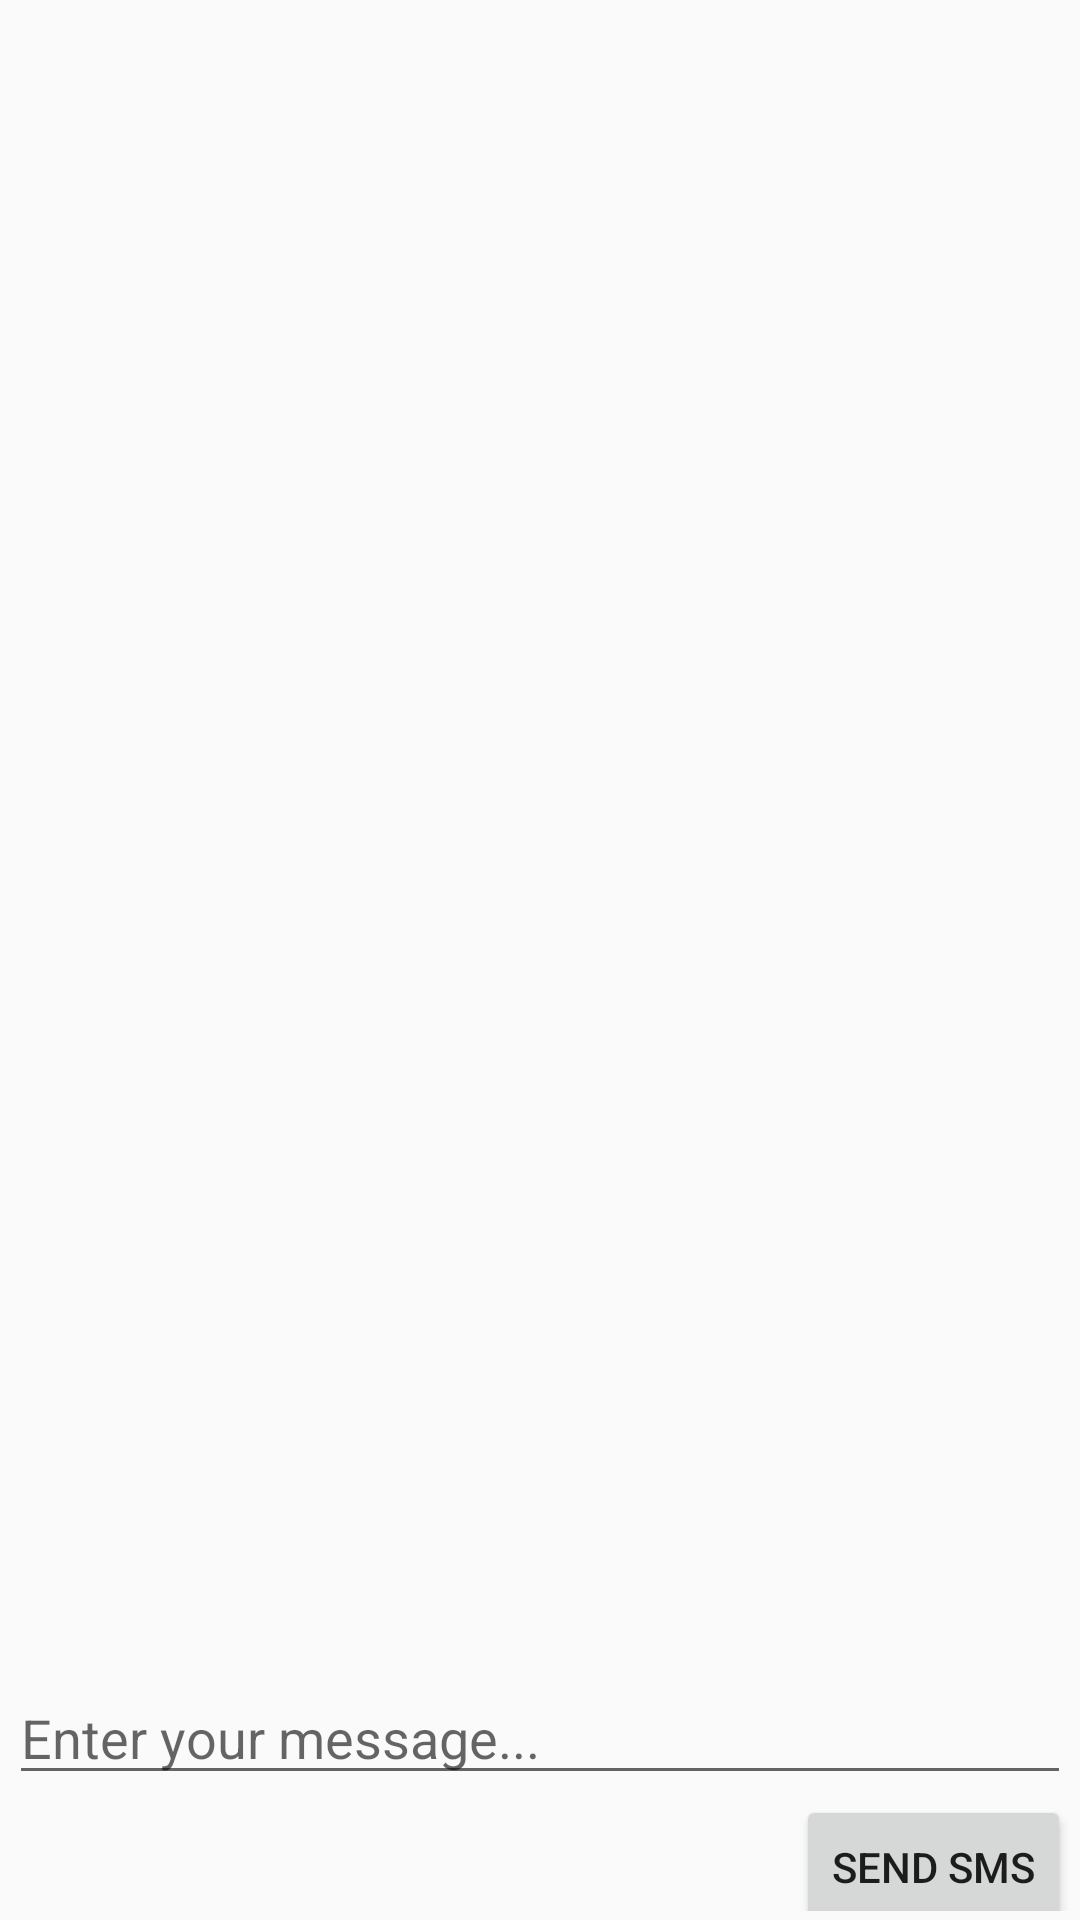

Android layout source for this screen:
<!-- AndroidManifest.xml: application theme AppTheme -->
<!-- res/layout/send_sms.xml -->
<?xml version="1.0" encoding="utf-8"?>
<LinearLayout xmlns:android="http://schemas.android.com/apk/res/android"
    xmlns:tools="http://schemas.android.com/tools"
    android:layout_width="match_parent"
    android:layout_height="match_parent"
    android:orientation="vertical"
    android:padding="3dp"
    tools:context=".SendSMS">

    <LinearLayout
        android:layout_width="fill_parent"
        android:layout_height="match_parent"
        android:orientation="vertical"
        android:weightSum="1">

        <TextView
            android:layout_marginTop="10dp"
            android:layout_width="match_parent"
            android:text=""
            android:textSize="20sp"
            android:id="@+id/txtSMSName"
            android:layout_height="wrap_content">
        </TextView>

        <TextView
            android:text=""
            android:id="@+id/txtSMSPhone"
            android:layout_width="match_parent"
            android:layout_height="wrap_content"
            android:textSize="16sp">
        </TextView>

        <ListView
            android:layout_width="match_parent"
            android:layout_height="0dp"
            android:id="@+id/list_chat"
            android:layout_gravity="center_horizontal"
            android:layout_weight="1.02"
            android:layout_marginTop="15dp"
            android:stackFromBottom="true"
            android:transcriptMode="alwaysScroll"/>

        <EditText
            android:id="@+id/txtSMSMessage"
            android:hint="@string/txtEnterMessage"
            android:layout_width="match_parent"
            android:layout_height="wrap_content"
            >
        </EditText>
        <Button
            android:id="@+id/btnSendSMS"
            android:layout_height="wrap_content"
            android:layout_width="wrap_content"
            android:text="@string/txtSendSMS"
            android:gravity="center"
            android:layout_gravity="right">
        </Button>
        
            
            
            
            
            
            
                
                
                
                
                    
                    
                    
                
            
        
    </LinearLayout>
</LinearLayout>
<!-- resources referenced by this layout -->
<resources>
  <string name="txtEnterMessage">Enter your message...</string>
  <string name="txtSendSMS">Send SMS</string>
  <style name="AppTheme" parent="Theme.AppCompat.Light.DarkActionBar">
          
      </style>
</resources>
